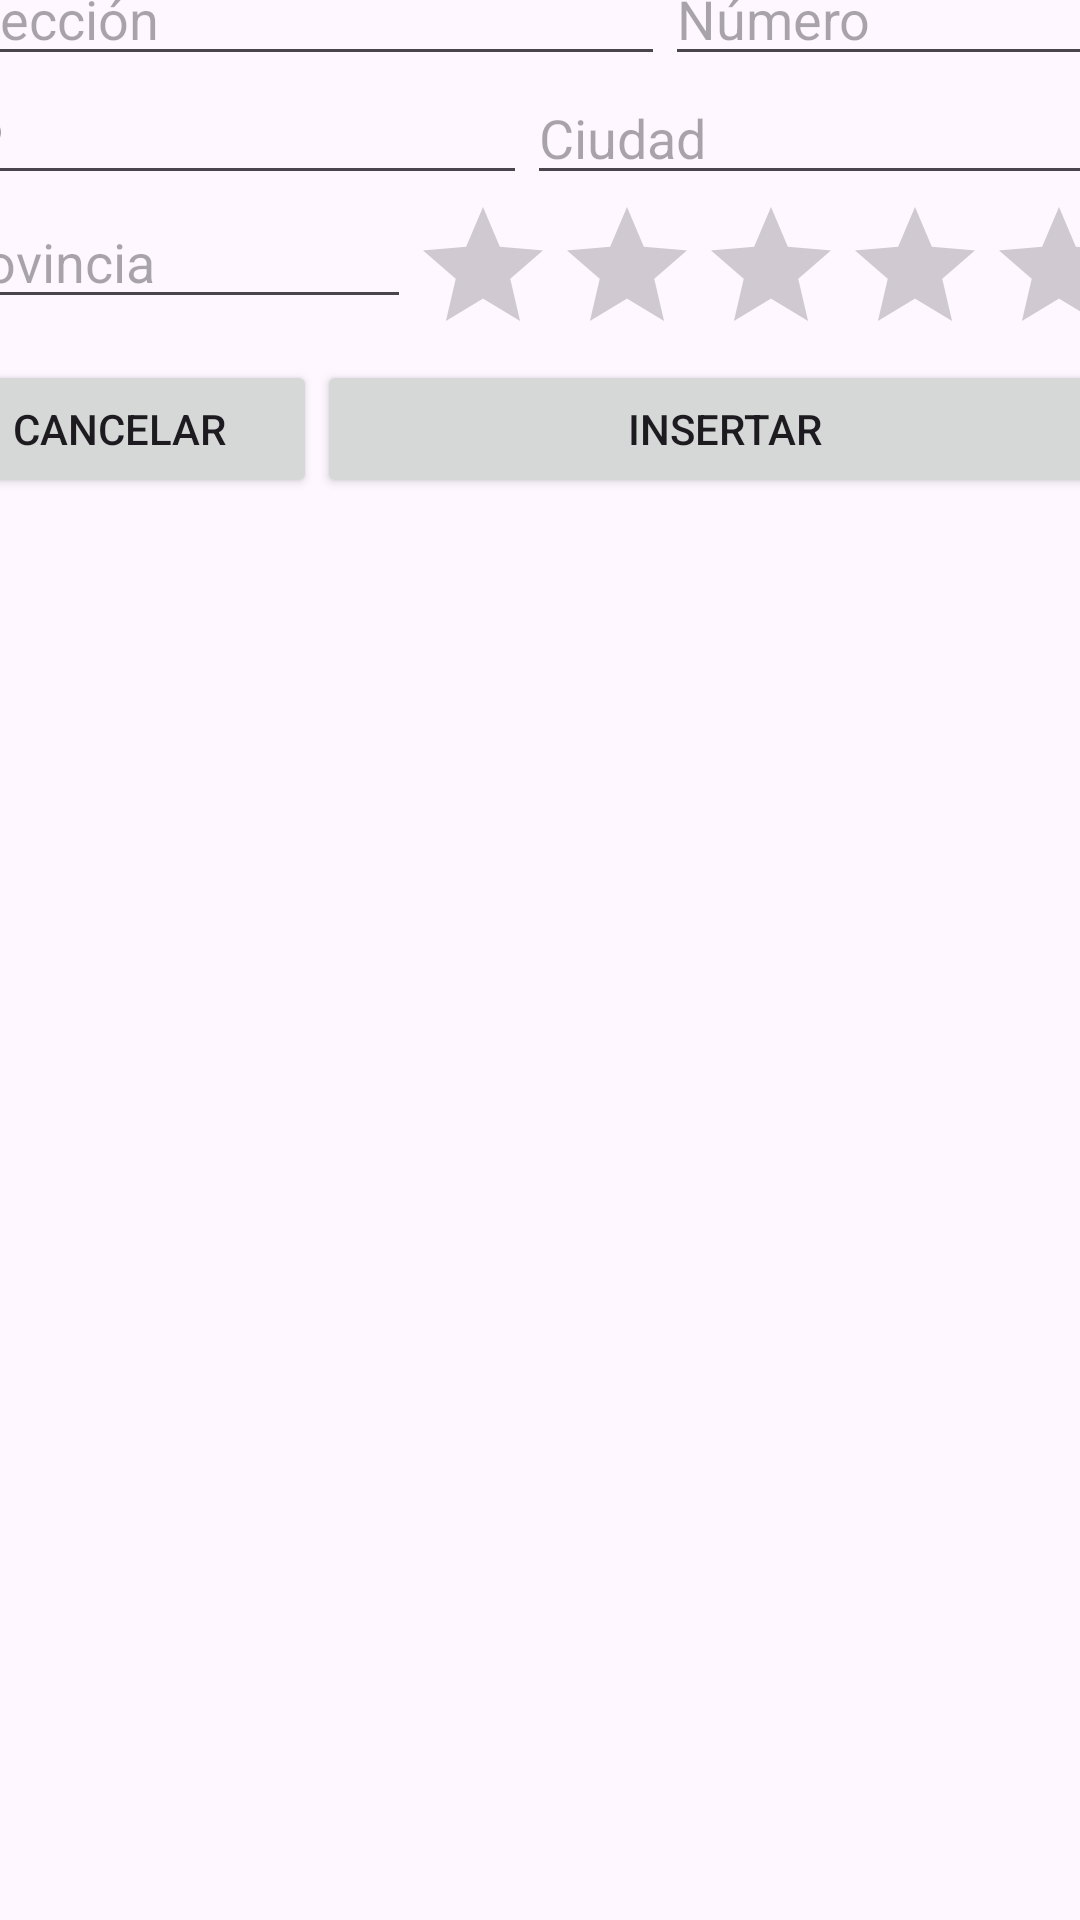

The Android layout XML behind this screen, and the referenced resources:
<!-- AndroidManifest.xml: application theme Theme.MyApplicationEjercicioInmobiliaria -->
<!-- res/layout/activity_add_inmueble.xml -->
<?xml version="1.0" encoding="utf-8"?>
<androidx.constraintlayout.widget.ConstraintLayout xmlns:android="http://schemas.android.com/apk/res/android"
    xmlns:app="http://schemas.android.com/apk/res-auto"
    xmlns:tools="http://schemas.android.com/tools"
    android:layout_width="match_parent"
    android:layout_height="match_parent"
    tools:context=".AddInmuebleActivity">

    <LinearLayout
        android:layout_width="413dp"
        android:layout_height="211dp"
        android:layout_marginBottom="520dp"
        android:orientation="vertical"
        app:layout_constraintBottom_toBottomOf="parent"
        app:layout_constraintEnd_toEndOf="parent"
        app:layout_constraintStart_toStartOf="parent"
        app:layout_constraintTop_toTopOf="parent">

        <TextView
            android:id="@+id/textView"
            android:layout_width="match_parent"
            android:layout_height="wrap_content"
            android:layout_weight="1"
            android:gravity="center"
            android:text="@string/titulo"
            android:textSize="24dp" />

        <LinearLayout
            android:layout_width="match_parent"
            android:layout_height="wrap_content"
            android:layout_marginEnd="10dp"
            android:layout_weight="1"
            android:orientation="horizontal">

            <EditText
                android:id="@+id/txtDireccionAddInmueble"
                android:layout_width="wrap_content"
                android:layout_height="wrap_content"
                android:layout_weight="2"
                android:hint="@string/direccion"
                android:inputType="text" />

            <EditText
                android:id="@+id/txtnumeroAddInmueble"
                android:layout_width="wrap_content"
                android:layout_height="wrap_content"
                android:layout_weight="1"
                android:hint="@string/numero"
                android:inputType="number" />

        </LinearLayout>

        <LinearLayout
            android:layout_width="match_parent"
            android:layout_height="wrap_content"
            android:layout_marginEnd="10dp"
            android:layout_weight="1"
            android:orientation="horizontal">

            <EditText
                android:id="@+id/txtCPAddInmueble"
                android:layout_width="wrap_content"
                android:layout_height="wrap_content"
                android:layout_weight="1"
                android:ems="10"
                android:hint="@string/cp"
                android:inputType="number" />

            <EditText
                android:id="@+id/txtCiudadAddInmueble"
                android:layout_width="wrap_content"
                android:layout_height="wrap_content"
                android:layout_weight="1"
                android:ems="10"
                android:hint="@string/ciudad"
                android:inputType="text" />
        </LinearLayout>

        <LinearLayout
            android:layout_width="match_parent"
            android:layout_height="wrap_content"
            android:layout_marginEnd="10dp"
            android:layout_weight="1"
            android:orientation="horizontal">

            <EditText
                android:id="@+id/txtProvinciaAddInmueble"
                android:layout_width="wrap_content"
                android:layout_height="wrap_content"
                android:layout_weight="1"
                android:hint="@string/provincia"
                android:inputType="text" />

            <RatingBar
                android:id="@+id/rbPuntuacionAddInmueble"
                android:layout_width="wrap_content"
                android:layout_height="wrap_content"
                android:layout_weight="0"
                android:numStars="5"
                android:stepSize="0.5" />

        </LinearLayout>

        <LinearLayout
            android:layout_width="match_parent"
            android:layout_height="wrap_content"
            android:layout_marginEnd="10dp"
            android:layout_weight="1"
            android:orientation="horizontal">

            <Button
                android:id="@+id/btnCancelarAddInmueble"
                android:layout_width="wrap_content"
                android:layout_height="wrap_content"
                android:layout_weight="1"
                android:text="@string/cancelar" />

            <Button
                android:id="@+id/btnInsertarAddInmueble"
                android:layout_width="wrap_content"
                android:layout_height="wrap_content"
                android:layout_weight="5"
                android:text="@string/insertar" />
        </LinearLayout>

    </LinearLayout>

</androidx.constraintlayout.widget.ConstraintLayout>
<!-- resources referenced by this layout -->
<resources>
  <string name="cancelar">CANCELAR</string>
  <string name="ciudad">Ciudad</string>
  <string name="cp">CP</string>
  <string name="direccion">Dirección</string>
  <string name="insertar">INSERTAR</string>
  <string name="numero">Número</string>
  <string name="provincia">Provincia</string>
  <string name="titulo">AÑADIR INMUEBLE</string>
  <style name="Theme.MyApplicationEjercicioInmobiliaria" parent="Base.Theme.MyApplicationEjercicioInmobiliaria" />
  <style name="Base.Theme.MyApplicationEjercicioInmobiliaria" parent="Theme.Material3.DayNight.NoActionBar">
          
          
      </style>
</resources>
